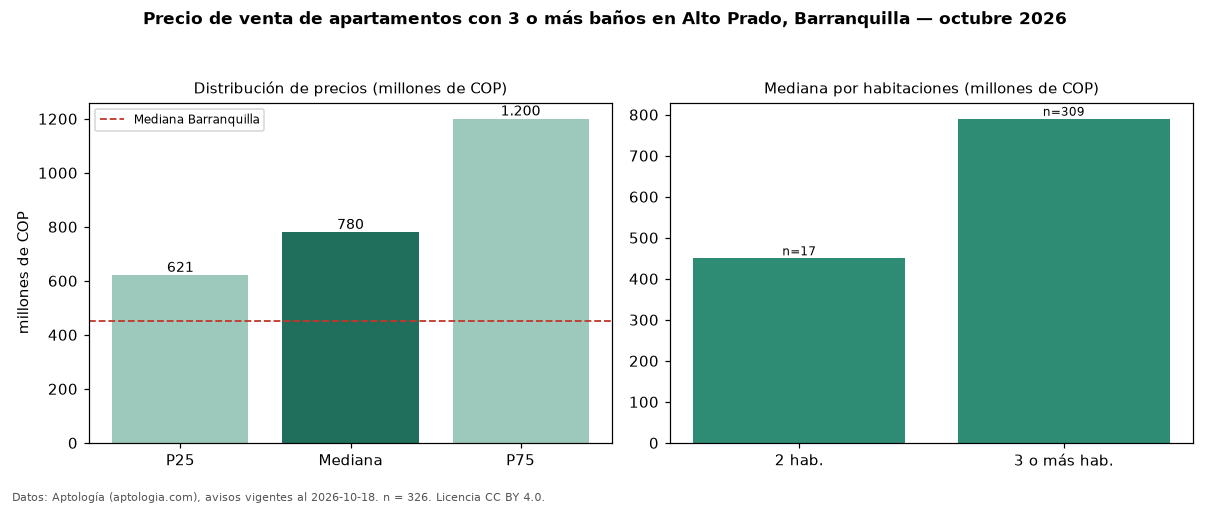

Data behind this chart, as committed beside it:
seccion, metrica, valor, moneda, n
filtro, ban3, con 3 o más baños, , 326
precio, p25, 621250000, COP, 326
precio, mediana, 780000000, COP, 326
precio, p75, 1200000000, COP, 326
precio, minimo, 285000000, COP, 326
precio, maximo, 3822810000, COP, 326
m2, mediana_precio_m2, 3914855, COP, 298
m2, area_mediana_m2, 213.7, m2, 298
admin, mediana_admin_mes, 1190500, COP, 270
banos, mediana_banos, 4.0, , 
parqueadero, pct_con_parqueadero, 98.8, %, 326
estrato, estrato_mas_frecuente, 6, , 326
habitaciones, 2, 450000000, COP, 17
habitaciones, 3+, 790000000, COP, 309
ciudad, mediana_ciudad_referencia, 450000000, COP, 
ciudad, mediana_m2_ciudad, 4531707, COP, 
fuente, fecha_datos, 2026-10-18, , 
fuente, atribucion, https://www.aptologia.com/venta/barranqu…, , 
fuente, licencia, CC BY 4.0, , 
